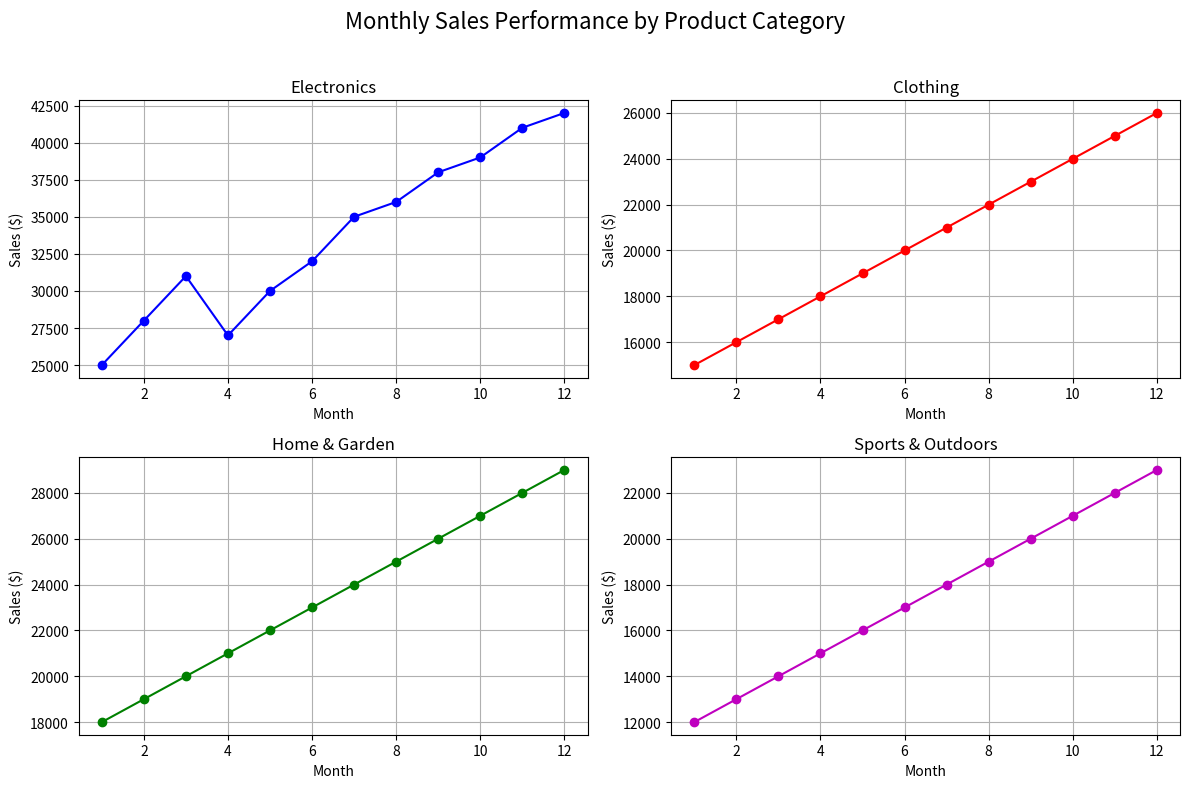

Write Python code to recreate this figure.
import numpy as np
import matplotlib.pyplot as plt

months = np.arange(1, 13)
electronics_sales = np.array([25000, 28000, 31000, 27000, 30000, 32000, 35000,
                              36000, 38000, 39000, 41000, 42000])
clothing_sales = np.array([15000, 16000, 17000, 18000, 19000, 20000, 21000, 22000,
                           23000, 24000, 25000, 26000])
home_garden_sales = np.array([18000, 19000, 20000, 21000, 22000, 23000, 24000,
                              25000, 26000, 27000, 28000, 29000])
sports_outdoors_sales = np.array([12000, 13000, 14000, 15000, 16000, 17000, 18000,
                                  19000, 20000, 21000, 22000, 23000])

fig, axes = plt.subplots(2, 2, figsize=(12, 8))
fig.suptitle("Monthly Sales Performance by Product Category", fontsize=16)

axes[0, 0].plot(months, electronics_sales, marker='o', linestyle='-', color='b', label="Electronics")
axes[0, 0].set_title("Electronics")
axes[0, 0].set_xlabel("Month")
axes[0, 0].set_ylabel("Sales ($)")
axes[0, 0].grid(True)

axes[0, 1].plot(months, clothing_sales, marker='o', linestyle='-', color='r', label="Clothing")
axes[0, 1].set_title("Clothing")
axes[0, 1].set_xlabel("Month")
axes[0, 1].set_ylabel("Sales ($)")
axes[0, 1].grid(True)

axes[1, 0].plot(months, home_garden_sales, marker='o', linestyle='-', color='g', label="Home & Garden")
axes[1, 0].set_title("Home & Garden")
axes[1, 0].set_xlabel("Month")
axes[1, 0].set_ylabel("Sales ($)")
axes[1, 0].grid(True)

axes[1, 1].plot(months, sports_outdoors_sales, marker='o', linestyle='-', color='m', label="Sports & Outdoors")
axes[1, 1].set_title("Sports & Outdoors")
axes[1, 1].set_xlabel("Month")
axes[1, 1].set_ylabel("Sales ($)")
axes[1, 1].grid(True)

plt.tight_layout(rect=[0, 0, 1, 0.96])
plt.show()
